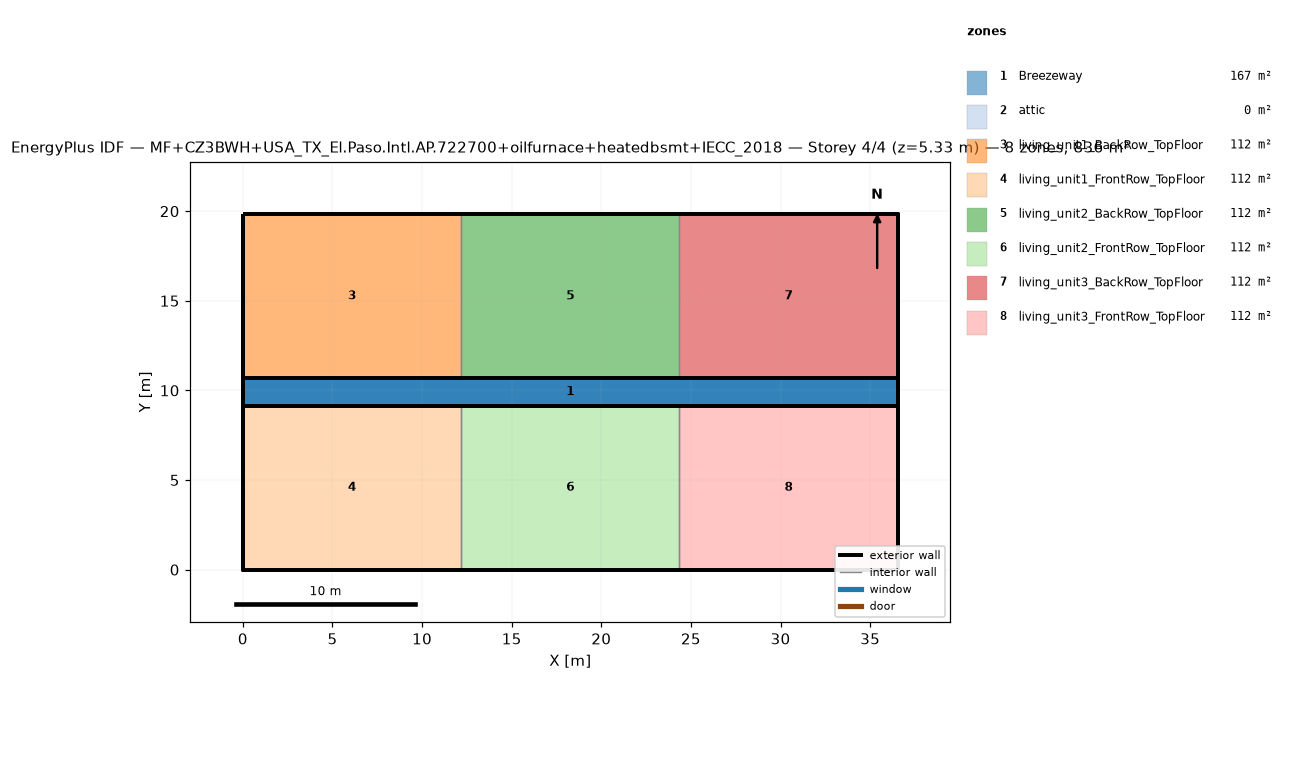
=== STOREY PLAN SPEC (per zone: floor XY polygon, exterior-wall plan segments, windows/doors) ===
zone 1: Breezeway  (167.0 m²)
  floor: (36.54, 9.16) (0.00, 9.16) (0.00, 10.68) (36.54, 10.68)
  floor: (36.54, 9.16) (0.00, 9.16) (0.00, 10.68) (36.54, 10.68)
  floor: (36.54, 9.16) (0.00, 9.16) (0.00, 10.68) (36.54, 10.68)
zone 2: attic  (0.0 m²)
  exterior wall: (36.54, 0.00) – (36.54, 19.84) – (36.54, 9.92)  [29.8 m]
  exterior wall: (0.00, 19.84) – (0.00, 0.00) – (0.00, 9.92)  [29.8 m]
zone 3: living_unit1_BackRow_TopFloor  (111.5 m²)
  floor: (12.18, 10.68) (0.00, 10.68) (0.00, 19.84) (12.18, 19.84)
  exterior wall: (12.18, 19.84) – (0.00, 19.84)  [12.2 m]
  exterior wall: (0.00, 19.84) – (0.00, 10.68)  [9.2 m]
  exterior wall: (0.00, 10.68) – (12.18, 10.68)  [12.2 m]
  interior walls: 1
zone 4: living_unit1_FrontRow_TopFloor  (111.5 m²)
  floor: (12.18, 0.00) (0.00, 0.00) (0.00, 9.16) (12.18, 9.16)
  exterior wall: (0.00, 0.00) – (12.18, 0.00)  [12.2 m]
  exterior wall: (0.00, 9.16) – (0.00, 0.00)  [9.2 m]
  exterior wall: (12.18, 9.16) – (0.00, 9.16)  [12.2 m]
  interior walls: 1
zone 5: living_unit2_BackRow_TopFloor  (111.5 m²)
  floor: (24.36, 10.68) (12.18, 10.68) (12.18, 19.84) (24.36, 19.84)
  exterior wall: (12.18, 10.68) – (24.36, 10.68)  [12.2 m]
  exterior wall: (24.36, 19.84) – (12.18, 19.84)  [12.2 m]
  interior walls: 2
zone 6: living_unit2_FrontRow_TopFloor  (111.5 m²)
  floor: (24.36, 0.00) (12.18, 0.00) (12.18, 9.16) (24.36, 9.16)
  exterior wall: (12.18, 0.00) – (24.36, 0.00)  [12.2 m]
  exterior wall: (24.36, 9.16) – (12.18, 9.16)  [12.2 m]
  interior walls: 2
zone 7: living_unit3_BackRow_TopFloor  (111.5 m²)
  floor: (36.54, 10.68) (24.36, 10.68) (24.36, 19.84) (36.54, 19.84)
  exterior wall: (36.54, 10.68) – (36.54, 19.84)  [9.2 m]
  exterior wall: (36.54, 19.84) – (24.36, 19.84)  [12.2 m]
  exterior wall: (24.36, 10.68) – (36.54, 10.68)  [12.2 m]
  interior walls: 1
zone 8: living_unit3_FrontRow_TopFloor  (111.5 m²)
  floor: (36.54, 0.00) (24.36, 0.00) (24.36, 9.16) (36.54, 9.16)
  exterior wall: (24.36, 0.00) – (36.54, 0.00)  [12.2 m]
  exterior wall: (36.54, 0.00) – (36.54, 9.16)  [9.2 m]
  exterior wall: (36.54, 9.16) – (24.36, 9.16)  [12.2 m]
  interior walls: 1

=== DERIVED (storey summary) ===
Building: MF+CZ3BWH+USA_TX_El.Paso.Intl.AP.722700+oilfurnace+heatedbsmt+IECC_2018
Storey: 4 of 4  (floor level z = 5.33 m)
Storey gross floor area: 836.2 m²
Zones on this storey: 8
  - Breezeway: floor 167.0 m²
  - attic: floor 0.0 m²; exterior wall 59.5 m (81.9 m²); WWR 0.0%
  - living_unit1_BackRow_TopFloor: floor 111.5 m²; exterior wall 33.5 m (86.9 m²); WWR 0.0%
  - living_unit1_FrontRow_TopFloor: floor 111.5 m²; exterior wall 33.5 m (86.9 m²); WWR 0.0%
  - living_unit2_BackRow_TopFloor: floor 111.5 m²; exterior wall 24.4 m (63.1 m²); WWR 0.0%
  - living_unit2_FrontRow_TopFloor: floor 111.5 m²; exterior wall 24.4 m (63.1 m²); WWR 0.0%
  - living_unit3_BackRow_TopFloor: floor 111.5 m²; exterior wall 33.5 m (86.9 m²); WWR 0.0%
  - living_unit3_FrontRow_TopFloor: floor 111.5 m²; exterior wall 33.5 m (86.9 m²); WWR 0.0%
Zone adjacency (shared interzone walls):
  - living_unit1_BackRow_TopFloor ↔ living_unit2_BackRow_TopFloor
  - living_unit1_FrontRow_TopFloor ↔ living_unit2_FrontRow_TopFloor
  - living_unit2_BackRow_TopFloor ↔ living_unit3_BackRow_TopFloor
  - living_unit2_FrontRow_TopFloor ↔ living_unit3_FrontRow_TopFloor